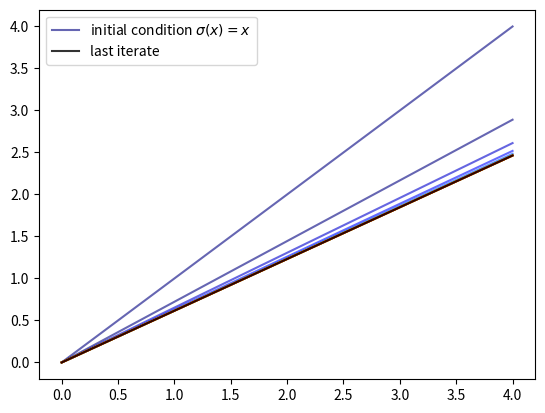
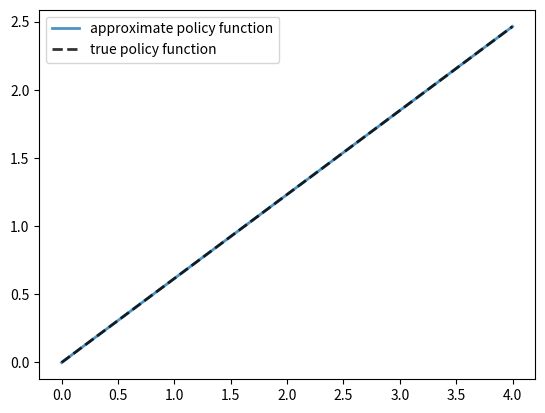
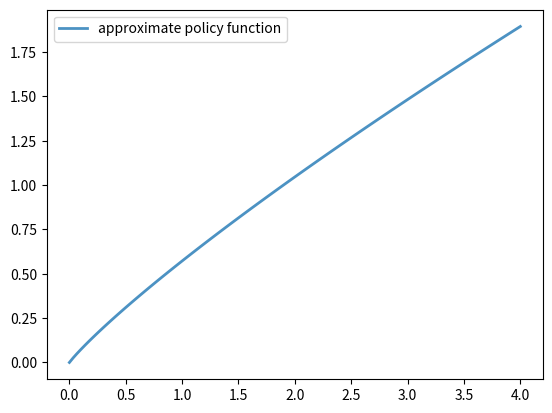

Reproduce these figures in Python, in order.
!pip install quantecon

import matplotlib.pyplot as plt
import numpy as np
from scipy.optimize import brentq
from typing import NamedTuple, Callable

def v_star(x, α, β, μ):
    """
    True value function
    """
    c1 = np.log(1 - α * β) / (1 - β)
    c2 = (μ + α * np.log(α * β)) / (1 - α)
    c3 = 1 / (1 - β)
    c4 = 1 / (1 - α * β)
    return c1 + c2 * (c3 - c4) + c4 * np.log(x)

def σ_star(x, α, β):
    """
    True optimal policy
    """
    return (1 - α * β) * x

class Model(NamedTuple):
    u: Callable        # utility function
    f: Callable        # production function
    β: float           # discount factor
    μ: float           # shock location parameter
    ν: float           # shock scale parameter
    grid: np.ndarray   # state grid
    shocks: np.ndarray # shock draws
    α: float = 0.4     # production function parameter
    u_prime: Callable = None        # derivative of utility
    f_prime: Callable = None        # derivative of production


def create_model(
        u: Callable,
        f: Callable,
        β: float = 0.96,
        μ: float = 0.0,
        ν: float = 0.1,
        grid_max: float = 4.0,
        grid_size: int = 120,
        shock_size: int = 250,
        seed: int = 1234,
        α: float = 0.4,
        u_prime: Callable = None,
        f_prime: Callable = None
    ) -> Model:
    """
    Creates an instance of the optimal savings model.
    """
    # Set up grid
    grid = np.linspace(1e-4, grid_max, grid_size)

    # Store shocks (with a seed, so results are reproducible)
    rng = np.random.default_rng(seed)
    shocks = np.exp(μ + ν * rng.standard_normal(shock_size))

    return Model(u, f, β, μ, ν, grid, shocks, α, u_prime, f_prime)

def euler_diff(c: float, σ: np.ndarray, x: float, model: Model) -> float:
    """
    Set up a function such that the root with respect to c,
    given x and σ, is equal to Kσ(x).

    """

    # Unpack
    u, f, β, μ, ν, grid, shocks, α, u_prime, f_prime = model

    # Turn σ into a function via interpolation
    σ_func = lambda x: np.interp(x, grid, σ)

    # Now set up the function we need to find the root of.
    vals = u_prime(σ_func(f(x - c, α) * shocks)) * f_prime(x - c, α) * shocks
    return u_prime(c) - β * np.mean(vals)

def K(σ: np.ndarray, model: Model) -> np.ndarray:
    """
    The Coleman-Reffett operator

    """

    # Unpack
    u, f, β, μ, ν, grid, shocks, α, u_prime, f_prime = model

    σ_new = np.empty_like(σ)
    for i, x in enumerate(grid):
        # Solve for optimal c at x
        c_star = brentq(euler_diff, 1e-10, x-1e-10, args=(σ, x, model))
        σ_new[i] = c_star

    return σ_new

# Define utility and production functions with derivatives
α = 0.4
u = lambda c: np.log(c)
u_prime = lambda c: 1 / c
f = lambda k, α: k**α
f_prime = lambda k, α: α * k**(α - 1)

model = create_model(u=u, f=f, α=α, u_prime=u_prime, f_prime=f_prime)
grid = model.grid

n = 15
σ = grid.copy()  # Set initial condition

fig, ax = plt.subplots()
lb = r'initial condition $\sigma(x) = x$'
ax.plot(grid, σ, color=plt.cm.jet(0), alpha=0.6, label=lb)

for i in range(n):
    σ = K(σ, model)
    ax.plot(grid, σ, color=plt.cm.jet(i / n), alpha=0.6)

# Update one more time and plot the last iterate in black
σ = K(σ, model)
ax.plot(grid, σ, color='k', alpha=0.8, label='last iterate')

ax.legend()

plt.show()

def solve_model_time_iter(
        model: Model,
        σ_init: np.ndarray,
        tol: float = 1e-5,
        max_iter: int = 1000,
        verbose: bool = True
    ) -> np.ndarray:
    """
    Solve the model using time iteration.

    """
    σ = σ_init
    error = tol + 1
    i = 0

    while error > tol and i < max_iter:
        σ_new = K(σ, model)
        error = np.max(np.abs(σ_new - σ))
        σ = σ_new
        i += 1
        if verbose:
            print(f"Iteration {i}, error = {error}")

    if i == max_iter:
        print("Warning: maximum iterations reached")

    return σ

# Unpack
grid = model.grid

σ_init = np.copy(grid)
σ = solve_model_time_iter(model, σ_init)

# Unpack
grid, α, β = model.grid, model.α, model.β

fig, ax = plt.subplots()

ax.plot(grid, σ, lw=2,
        alpha=0.8, label='approximate policy function')

ax.plot(grid, σ_star(grid, α, β), 'k--',
        lw=2, alpha=0.8, label='true policy function')

ax.legend()
plt.show()

# Unpack
grid, α, β = model.grid, model.α, model.β

np.max(np.abs(σ - σ_star(grid, α, β)))

γ = 1.5

def u_crra(c):
    return c**(1 - γ) / (1 - γ)

def u_prime_crra(c):
    return c**(-γ)

# Use the same production function as before
model_crra = create_model(u=u_crra, f=f, α=α,
                          u_prime=u_prime_crra, f_prime=f_prime)

%%time
# Unpack
grid = model_crra.grid

σ_init = np.copy(grid)
σ = solve_model_time_iter(model_crra, σ_init)


fig, ax = plt.subplots()

ax.plot(grid, σ, lw=2,
        alpha=0.8, label='approximate policy function')

ax.legend()
plt.show()
